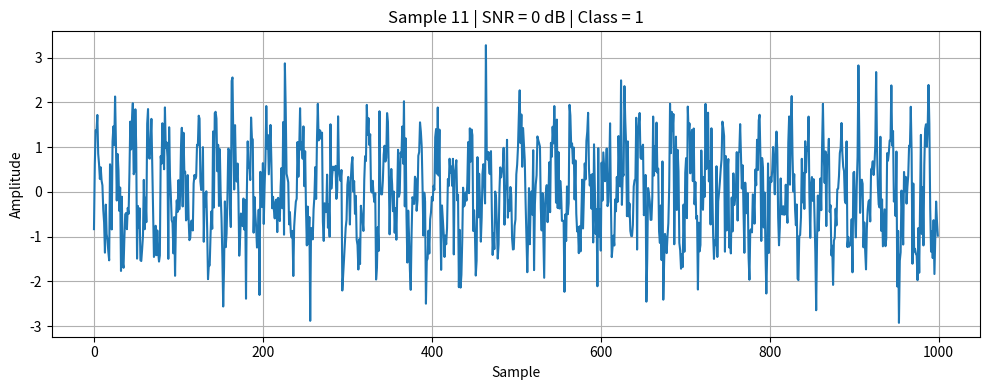

Generate this figure with matplotlib:
import numpy as np
import matplotlib.pyplot as plt


# ============================================================
# PARAMETERS
# ============================================================

SAMPLE_RATE = 1000
DURATION = 1.0
SIGNAL_FREQUENCY = 50

RANDOM_SEED = 42

# SNR levels used in the experiment
SNR_LEVELS = [10, 5, 0, -5, -10]


# ============================================================
# 1. GENERATE CLEAN SIGNAL
# ============================================================

def generate_clean_signal():

    time = np.arange(
        0,
        DURATION,
        1 / SAMPLE_RATE
    )

    signal = np.sin(
        2 * np.pi * SIGNAL_FREQUENCY * time
    )

    return time, signal


# ============================================================
# 2. ADD NOISE TO SIGNAL
# ============================================================

def add_noise(signal, snr_db):

    signal_power = np.mean(signal ** 2)

    snr_linear = 10 ** (snr_db / 10)

    noise_power = signal_power / snr_linear

    noise = np.random.normal(
        0,
        np.sqrt(noise_power),
        size=len(signal)
    )

    noisy_signal = signal + noise

    return noisy_signal


# ============================================================
# 3. CALCULATE NOISE POWER
# ============================================================

def calculate_noise_power(signal, snr_db):

    signal_power = np.mean(signal ** 2)

    snr_linear = 10 ** (snr_db / 10)

    noise_power = signal_power / snr_linear

    return noise_power


# ============================================================
# 4. GENERATE NOISE-ONLY SAMPLE
# Class 0
# ============================================================

def generate_noise_only(signal_length, noise_power):

    noise = np.random.normal(
        0,
        np.sqrt(noise_power),
        size=signal_length
    )

    return noise


# ============================================================
# 5. GENERATE SIGNAL + NOISE SAMPLE
# Class 1
# ============================================================

def generate_signal_with_noise(snr_db):

    time, clean_signal = generate_clean_signal()

    noisy_signal = add_noise(
        clean_signal,
        snr_db
    )

    return time, noisy_signal


# ============================================================
# 6. GENERATE COMPLETE DATASET
# ============================================================

def generate_dataset(samples_per_class_per_snr=10):

    dataset = []

    sample_id = 0

    for snr_db in SNR_LEVELS:

        # ----------------------------------------------------
        # Class 0: Noise only
        # ----------------------------------------------------

        for _ in range(samples_per_class_per_snr):

            _, clean_signal = generate_clean_signal()

            noise_power = calculate_noise_power(
                clean_signal,
                snr_db
            )

            noise = generate_noise_only(
                signal_length=len(clean_signal),
                noise_power=noise_power
            )

            dataset.append({
                "sample_id": sample_id,
                "snr_db": snr_db,
                "signal": noise,
                "label": 0
            })

            sample_id += 1

        # ----------------------------------------------------
        # Class 1: Signal + Noise
        # ----------------------------------------------------

        for _ in range(samples_per_class_per_snr):

            time, noisy_signal = generate_signal_with_noise(
                snr_db
            )

            dataset.append({
                "sample_id": sample_id,
                "snr_db": snr_db,
                "signal": noisy_signal,
                "label": 1
            })

            sample_id += 1

    return dataset


# ============================================================
# 7. TEST CODE
# ============================================================

if __name__ == "__main__":

    np.random.seed(RANDOM_SEED)

    # Generate a small test dataset
    test_dataset = generate_dataset(
        samples_per_class_per_snr=2
    )

    print("===================================")
    print("DATASET TEST")
    print("===================================")

    print(
        "Total samples:",
        len(test_dataset)
    )

    print(
        "Signal length:",
        len(test_dataset[0]["signal"])
    )

    print("\nFirst sample:")

    print(
        "Sample ID:",
        test_dataset[0]["sample_id"]
    )

    print(
        "SNR:",
        test_dataset[0]["snr_db"],
        "dB"
    )

    print(
        "Label:",
        test_dataset[0]["label"]
    )


    # --------------------------------------------------------
    # Plot one sample
    # --------------------------------------------------------

    sample = test_dataset[11]

    plt.figure(figsize=(10, 4))

    plt.plot(
        sample["signal"]
    )

    plt.title(
        f"Sample {sample['sample_id']} | "
        f"SNR = {sample['snr_db']} dB | "
        f"Class = {sample['label']}"
    )

    plt.xlabel("Sample")
    plt.ylabel("Amplitude")

    plt.grid(True)

    plt.tight_layout()

    plt.show()
